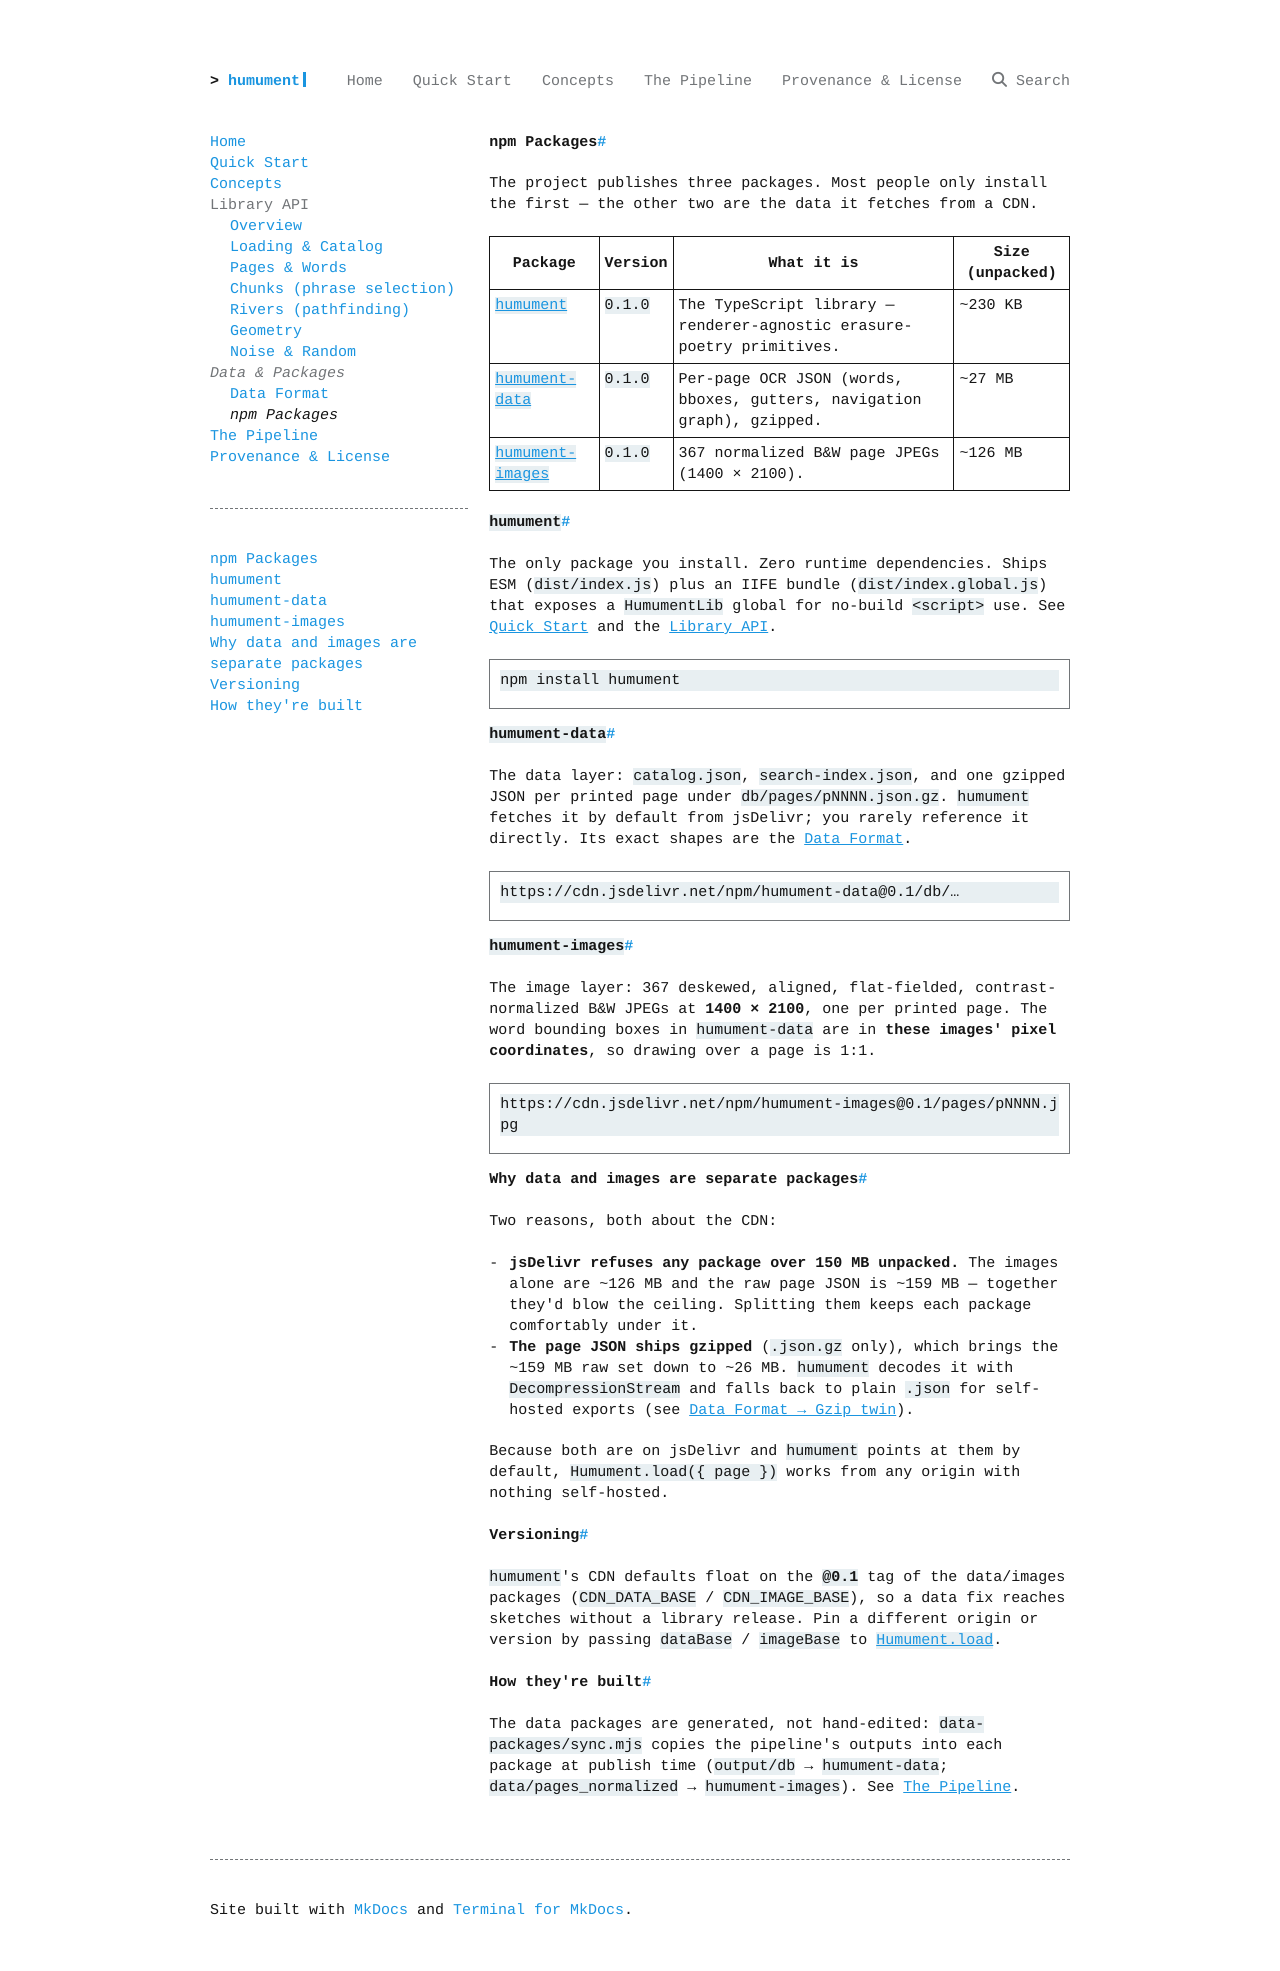

repository: yz3440/humument · page: data/packages/index.html · generator: mkdocs

# npm Packages

The project publishes three packages. Most people only install the first — the
other two are the data it fetches from a CDN.

| Package | Version | What it is | Size (unpacked) |
| --- | --- | --- | --- |
| [`humument`](https://www.npmjs.com/package/humument) | `0.1.0` | The TypeScript library — renderer-agnostic erasure-poetry primitives. | ~230 KB |
| [`humument-data`](https://www.npmjs.com/package/humument-data) | `0.1.0` | Per-page OCR JSON (words, bboxes, gutters, navigation graph), gzipped. | ~27 MB |
| [`humument-images`](https://www.npmjs.com/package/humument-images) | `0.1.0` | 367 normalized B&W page JPEGs (1400 × 2100). | ~126 MB |

## `humument`

The only package you install. Zero runtime dependencies. Ships ESM
(`dist/index.js`) plus an IIFE bundle (`dist/index.global.js`) that exposes a
`HumumentLib` global for no-build `<script>` use. See
[Quick Start](../quickstart.md) and the [Library API](../api/index.md).

```sh
npm install humument
```

## `humument-data`

The data layer: `catalog.json`, `search-index.json`, and one gzipped JSON per
printed page under `db/pages/pNNNN.json.gz`. `humument` fetches it by default
from jsDelivr; you rarely reference it directly. Its exact shapes are the
[Data Format](format.md).

```text
https://cdn.jsdelivr.net/npm/humument-data@0.1/db/…
```

## `humument-images`

The image layer: 367 deskewed, aligned, flat-fielded, contrast-normalized B&W
JPEGs at **1400 × 2100**, one per printed page. The word bounding boxes in
`humument-data` are in **these images' pixel coordinates**, so drawing over a
page is 1:1.

```text
https://cdn.jsdelivr.net/npm/humument-images@0.1/pages/pNNNN.jpg
```

## Why data and images are separate packages

Two reasons, both about the CDN:

- **jsDelivr refuses any package over 150 MB unpacked.** The images alone are
  ~126 MB and the raw page JSON is ~159 MB — together they'd blow the ceiling.
  Splitting them keeps each package comfortably under it.
- **The page JSON ships gzipped** (`.json.gz` only), which brings the ~159 MB raw
  set down to ~26 MB. `humument` decodes it with `DecompressionStream` and
  falls back to plain `.json` for self-hosted exports (see
  [Data Format → Gzip twin](format.md#gzip-twin)).

Because both are on jsDelivr and `humument` points at them by default,
`Humument.load({ page })` works from any origin with nothing self-hosted.

## Versioning

`humument`'s CDN defaults float on the **`@0.1`** tag of the data/images
packages (`CDN_DATA_BASE` / `CDN_IMAGE_BASE`), so a data fix reaches sketches
without a library release. Pin a different origin or version by passing
`dataBase` / `imageBase` to [`Humument.load`](../api/loading.md#overriding-the-data-source).

## How they're built

The data packages are generated, not hand-edited: `data-packages/sync.mjs` copies
the pipeline's outputs into each package at publish time (`output/db` →
`humument-data`; `data/pages_normalized` → `humument-images`). See
[The Pipeline](../pipeline.md).
